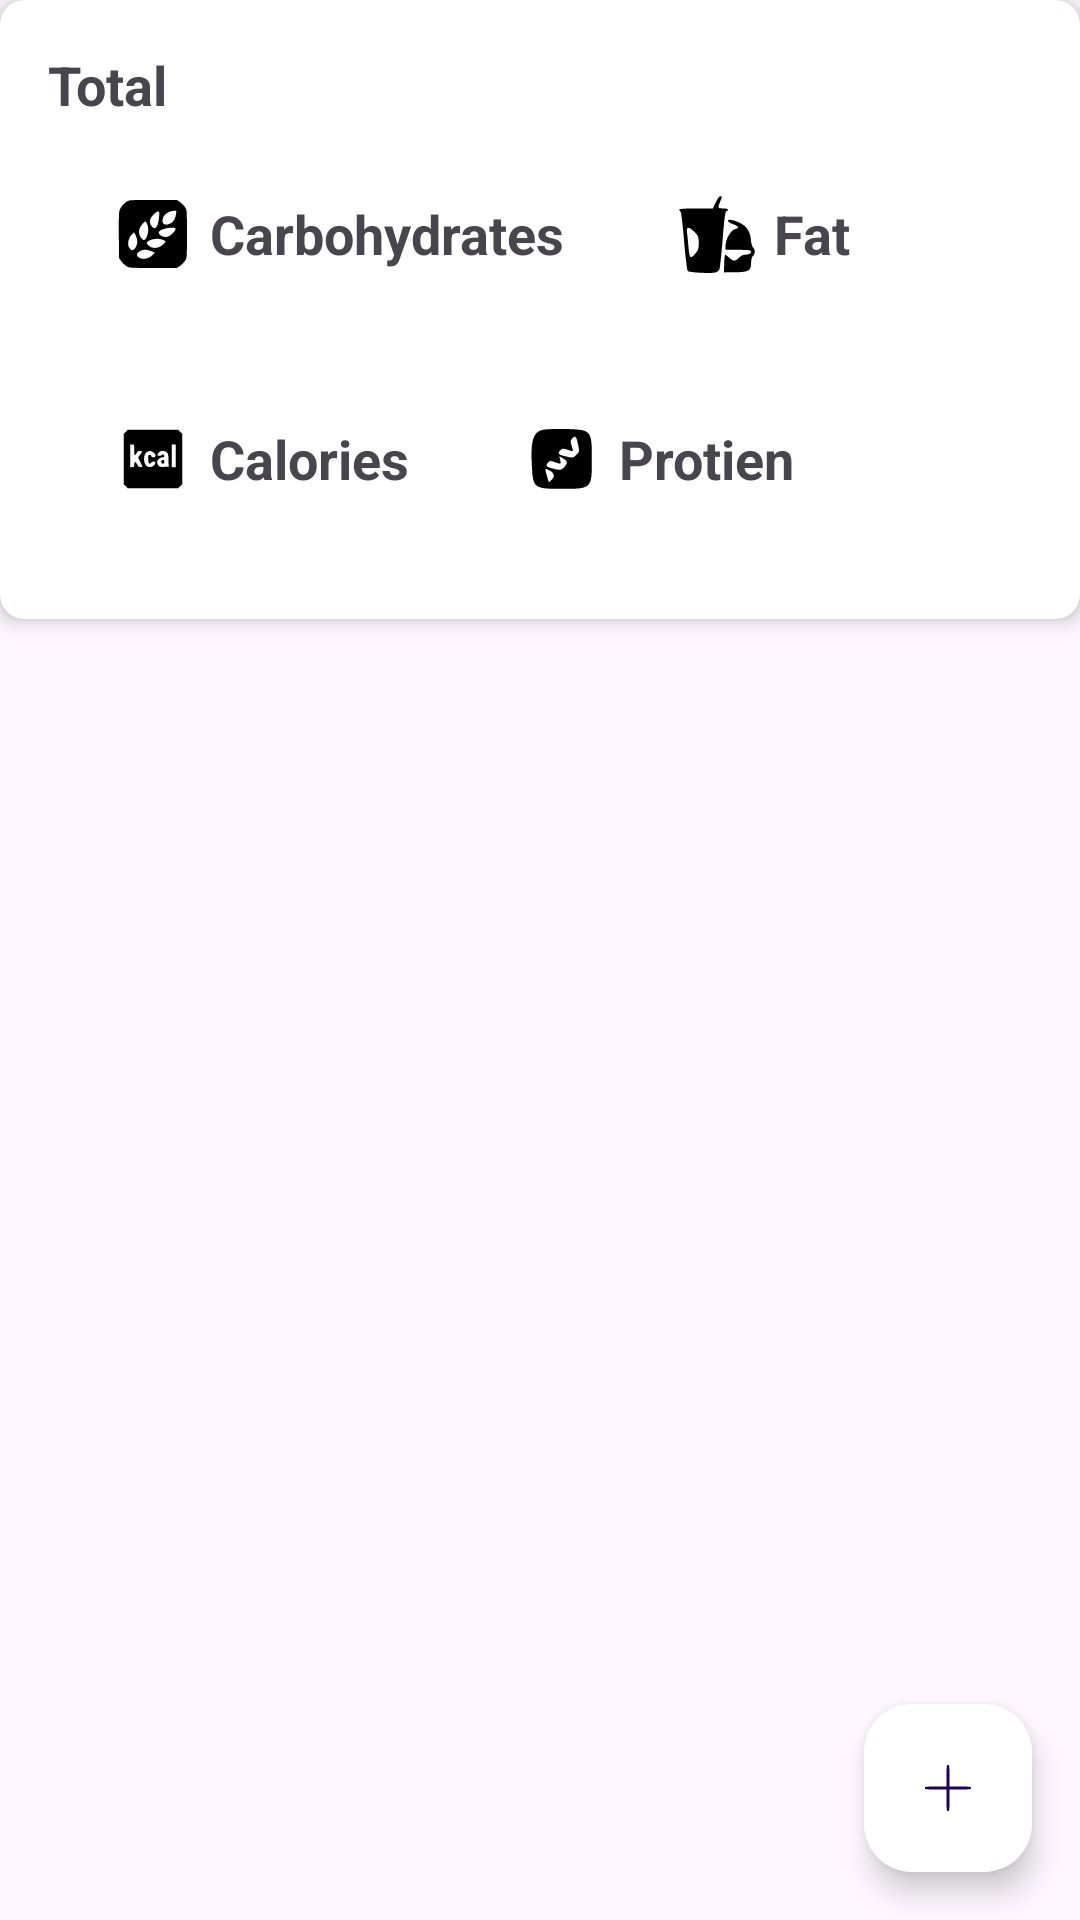

The Android layout XML behind this screen, and the referenced resources:
<!-- AndroidManifest.xml: application theme Theme.HealthManager -->
<!-- res/layout/fragment_nutrition.xml -->
<?xml version="1.0" encoding="utf-8"?>
<FrameLayout xmlns:android="http://schemas.android.com/apk/res/android"
    xmlns:app="http://schemas.android.com/apk/res-auto"
    xmlns:tools="http://schemas.android.com/tools"
    android:layout_width="match_parent"
    android:layout_height="match_parent"
    tools:context=".nutrition.NutritionFragment">

    <androidx.constraintlayout.widget.ConstraintLayout
        android:layout_width="match_parent"
        android:layout_height="match_parent">

        <androidx.cardview.widget.CardView
            android:id="@+id/nutritionSummaryCard"
            android:layout_width="match_parent"
            android:layout_height="wrap_content"
            app:cardCornerRadius="8dp"
            app:cardElevation="4dp"
            app:layout_constraintEnd_toEndOf="parent"
            app:layout_constraintStart_toStartOf="parent"
            app:layout_constraintTop_toTopOf="parent">

            <LinearLayout
                android:layout_width="match_parent"
                android:layout_height="wrap_content"
                android:orientation="vertical"
                android:padding="16dp">

                <LinearLayout
                    android:layout_width="match_parent"
                    android:layout_height="wrap_content"
                    android:orientation="horizontal">

                    <TextView
                        android:layout_width="wrap_content"
                        android:layout_height="wrap_content"
                        android:layout_gravity="center_vertical"
                        android:text="Total"
                        android:textSize="18sp"
                        android:textStyle="bold" />
                </LinearLayout>

                <LinearLayout
                    android:layout_width="match_parent"
                    android:layout_height="wrap_content"
                    android:orientation="horizontal">

                    <LinearLayout
                        android:layout_width="wrap_content"
                        android:layout_height="wrap_content"
                        android:layout_gravity="fill_horizontal"
                        android:orientation="horizontal"
                        android:padding="16dp">

                        <ImageView
                            android:layout_width="38dp"
                            android:layout_height="43dp"
                            android:layout_gravity="center_vertical"
                            android:padding="6dp"
                            android:src="@drawable/icons8_carbohydrates_100" />

                        <TextView
                            android:id="@+id/carbsTv"
                            android:layout_width="wrap_content"
                            android:layout_height="wrap_content"
                            android:layout_gravity="center_vertical"
                            android:text="Carbohydrates"
                            android:textSize="18sp"
                            android:textStyle="bold" />

                    </LinearLayout>

                    <LinearLayout
                        android:layout_width="wrap_content"
                        android:layout_height="wrap_content"
                        android:layout_gravity="fill_horizontal"
                        android:orientation="horizontal"
                        android:padding="16dp">

                        <ImageView
                            android:layout_width="38dp"
                            android:layout_height="43dp"
                            android:layout_gravity="center_vertical"
                            android:padding="6dp"
                            android:src="@drawable/icons8_junk_food_64" />

                        <TextView
                            android:id="@+id/fatTv"
                            android:layout_width="wrap_content"
                            android:layout_height="wrap_content"
                            android:layout_gravity="center_vertical"
                            android:text="Fat"
                            android:textSize="18sp"
                            android:textStyle="bold" />

                    </LinearLayout>
                </LinearLayout>

                <LinearLayout
                    android:layout_width="match_parent"
                    android:layout_height="wrap_content"
                    android:orientation="horizontal">

                    <LinearLayout
                        android:layout_width="wrap_content"
                        android:layout_height="wrap_content"
                        android:layout_gravity="fill_horizontal"
                        android:orientation="horizontal"
                        android:padding="16dp">

                        <ImageView
                            android:layout_width="38dp"
                            android:layout_height="43dp"
                            android:layout_gravity="center_vertical"
                            android:padding="6dp"
                            android:src="@drawable/icons8_calories_96" />

                        <TextView
                            android:id="@+id/calTv"
                            android:layout_width="wrap_content"
                            android:layout_height="wrap_content"
                            android:layout_gravity="center_vertical"
                            android:text="Calories"
                            android:textSize="18sp"
                            android:textStyle="bold" />

                    </LinearLayout>

                    <LinearLayout
                        android:layout_width="wrap_content"
                        android:layout_height="wrap_content"
                        android:layout_gravity="fill_horizontal"
                        android:orientation="horizontal"
                        android:padding="16dp">

                        <ImageView
                            android:layout_width="38dp"
                            android:layout_height="43dp"
                            android:layout_gravity="center_vertical"
                            android:padding="6dp"
                            android:src="@drawable/icons8_protein_64" />

                        <TextView
                            android:id="@+id/protienTv"
                            android:layout_width="wrap_content"
                            android:layout_height="wrap_content"
                            android:layout_gravity="center_vertical"
                            android:text="Protien"
                            android:textSize="18sp"
                            android:textStyle="bold" />

                    </LinearLayout>
                </LinearLayout>
            </LinearLayout>
        </androidx.cardview.widget.CardView>

        <androidx.recyclerview.widget.RecyclerView
            android:id="@+id/nutrition_recycler"
            android:layout_width="0dp"
            android:layout_height="0dp"
            android:layout_marginTop="8dp"
            app:layout_constraintBottom_toBottomOf="parent"
            app:layout_constraintEnd_toEndOf="parent"
            app:layout_constraintStart_toStartOf="parent"
            app:layout_constraintTop_toBottomOf="@+id/nutritionSummaryCard" />

        <com.google.android.material.floatingactionbutton.FloatingActionButton
            android:id="@+id/addMealBtn"
            android:layout_width="wrap_content"
            android:layout_height="wrap_content"
            android:layout_margin="16dp"
            android:src="@drawable/icons8_plus_sign_100"
            app:backgroundTint="@color/white"
            app:layout_constraintBottom_toBottomOf="parent"
            app:layout_constraintEnd_toEndOf="parent" />

    </androidx.constraintlayout.widget.ConstraintLayout>

</FrameLayout>
<!-- resources referenced by this layout -->
<resources>
  <!-- drawable icons8_junk_food_64 (drawable) -->
  <vector xmlns:android="http://schemas.android.com/apk/res/android"
      android:width="64dp"
      android:height="64dp"
      android:viewportWidth="64"
      android:viewportHeight="64">
      <path
          android:fillColor="#000000"
          android:pathData="M31,6l-2.3,5 -13.9,-0c-7.6,-0 -13.8,0.4 -13.8,0.8 0,0.4 0.5,1.3 1.1,1.9 0.5,0.5 1.9,11.5 2.9,24.3 1.1,12.9 2.5,23.9 3,24.4 1.2,1.2 18.8,2.1 22.5,1.2 1.3,-0.3 2.9,-1.4 3.4,-2.4 0.5,-0.9 1.7,-12 2.7,-24.5 1.3,-16.8 2.1,-23 3.1,-23.4 2.7,-1 1.2,-2.3 -2.7,-2.3 -4.5,-0 -4.6,-0.3 -2.5,-5.3 1.8,-4.4 1.8,-4.7 0.2,-4.7 -0.8,-0 -2.4,2.2 -3.7,5zM13.6,30.4c3,3 3.4,4 3.4,8.9 0,4.5 -0.5,6.1 -2.6,8.6 -4.2,5 -5.1,4.1 -5.8,-5.2 -0.4,-4.5 -0.9,-9.9 -1.2,-12 -0.7,-4.9 1.5,-5 6.2,-0.3z"
          android:strokeColor="#00000000" />
      <path
          android:fillColor="#000000"
          android:pathData="M41,21.2c0,0.7 1.9,2 4.3,2.8 4.8,1.7 5.4,3.3 1.5,4 -3.3,0.6 -7.8,8.4 -7.8,13.6l0,3.4 10.5,-0c8.3,-0 10.5,0.3 10.5,1.4 0,1.6 -2.1,2.6 -5.4,2.6 -1.2,-0 -3.3,1.1 -4.6,2.5 -3,3.2 -4.7,3.1 -8.2,-0.2 -1.5,-1.4 -3,-2.5 -3.2,-2.2 -0.2,0.2 -0.6,3.6 -0.7,7.4l-0.2,7 9.1,-0.1c11.1,-0.1 13.2,-1.3 13.2,-7.9 0,-2.6 0.6,-4.8 1.5,-5.5 1.9,-1.6 1.9,-5.4 0.1,-6.9 -0.7,-0.6 -1.6,-3.5 -1.8,-6.5 -0.5,-6.3 -3.4,-10.9 -8.6,-13.5 -5.4,-2.7 -10.2,-3.6 -10.2,-1.9z"
          android:strokeColor="#00000000" />
  </vector>
  <!-- drawable icons8_plus_sign_100 (drawable) -->
  <vector xmlns:android="http://schemas.android.com/apk/res/android"
      android:width="100dp"
      android:height="100dp"
      android:viewportWidth="100"
      android:viewportHeight="100">
      <path
          android:fillColor="#000000"
          android:fillType="evenOdd"
          android:pathData="M48,33L48,48 33,48C18.67,48 18,48.09 18,50C18,51.91 18.67,52 33,52L48,52 48,67C48,81.33 48.09,82 50,82C51.91,82 52,81.33 52,67L52,52 67,52C81.33,52 82,51.91 82,50C82,48.09 81.33,48 67,48L52,48 52,33C52,18.67 51.91,18 50,18C48.09,18 48,18.67 48,33"
          android:strokeColor="#00000000" />
  </vector>
  <!-- drawable icons8_protein_64 (drawable) -->
  <vector xmlns:android="http://schemas.android.com/apk/res/android"
      android:width="64dp"
      android:height="64dp"
      android:viewportWidth="64"
      android:viewportHeight="64">
      <path
          android:fillColor="#000000"
          android:pathData="M17.1,7.9c-8.8,1.5 -11,8.4 -9.8,30.2 0.9,17.8 1.7,18.4 24.7,18.4 24.4,-0 24.5,-0.1 24.5,-24.5 0,-23.7 -0.4,-24.1 -21.5,-24.6 -7.4,-0.1 -15.5,0.1 -17.9,0.5zM45.2,20.3c1.2,5.6 1.1,5.8 -1.4,8.3 -2.5,2.5 -2.7,2.6 -8.2,1.4 -6.4,-1.3 -7.6,-2.5 -5,-5.1 1.7,-1.7 2.3,-1.7 5.9,-0.5 2.2,0.8 4.1,1.3 4.3,1.1 0.2,-0.2 -0.2,-2.1 -0.9,-4.4 -1.1,-3.6 -1,-4.3 0.6,-6.1 2.4,-2.6 3.3,-1.6 4.7,5.3zM36,34.9c0,0.9 -1.1,2.8 -2.5,4.1 -2.4,2.2 -2.7,2.3 -8,1.1 -6.3,-1.4 -7.4,-2.5 -5,-5.1 1.5,-1.7 2,-1.7 5.7,-0.4 5.2,1.8 5.1,1.9 4.3,-1.7l-0.7,-3.1 3.1,1.7c1.7,0.8 3.1,2.4 3.1,3.4zM21.9,41.5c3.8,1.9 4.4,4.8 1.6,7.5l-2.3,2.2 -1,-3.4c-1.5,-4.9 -2.1,-7.8 -1.6,-7.8 0.3,-0 1.8,0.7 3.3,1.5z"
          android:strokeColor="#00000000" />
  </vector>
  <style name="Theme.HealthManager" parent="Base.Theme.HealthManager" />
  <style name="Base.Theme.HealthManager" parent="Theme.Material3.DayNight.NoActionBar">
          <item name="titleTextColor">@color/white</item>
          <item name="drawerArrowStyle">@style/DrawerIcon</item>
          <item name="colorPrimary">@color/black</item>
          <item name="colorAccent">@color/grey</item>
      </style>
  <!-- not gathered from this repository: default colours our renderer supplied (Android Studio template values) -->
  <color name="black">#FF000000</color>
  <color name="white">#FFFFFFFF</color>
</resources>
